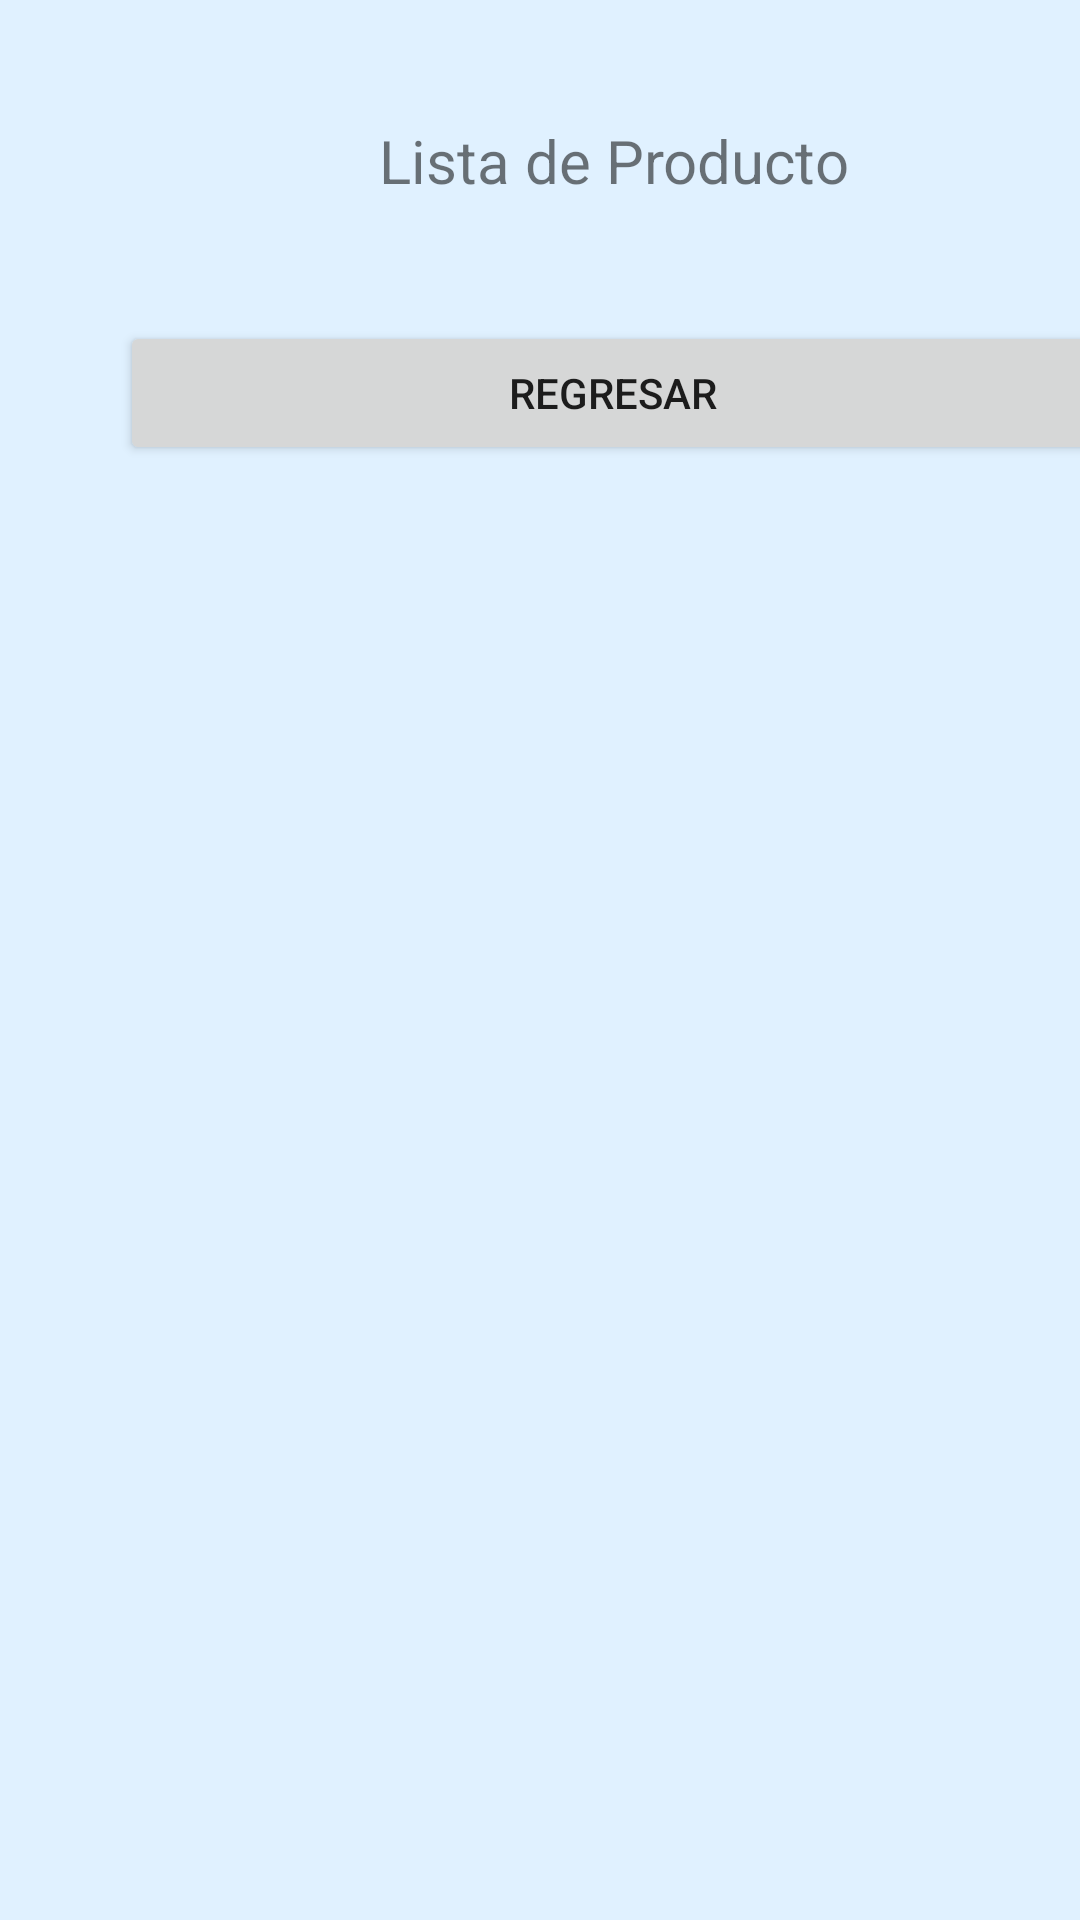

Android layout source for this screen:
<!-- AndroidManifest.xml: application theme Theme.Tarear_No2 -->
<!-- res/layout/activity_listar_producto.xml -->
<?xml version="1.0" encoding="utf-8"?>
<androidx.constraintlayout.widget.ConstraintLayout xmlns:android="http://schemas.android.com/apk/res/android"
    xmlns:app="http://schemas.android.com/apk/res-auto"
    xmlns:tools="http://schemas.android.com/tools"
    android:layout_width="match_parent"
    android:layout_height="match_parent"
    android:background="#E0F1FF"
    tools:context=".ListarProducto">

    <LinearLayout
        android:layout_width="409dp"
        android:layout_height="729dp"
        android:orientation="vertical"
        tools:layout_editor_absoluteX="1dp"
        tools:layout_editor_absoluteY="1dp">

        <TextView
            android:id="@+id/textView2"
            android:layout_width="match_parent"
            android:layout_height="wrap_content"
            android:layout_marginTop="40sp"
            android:text="Lista de Producto"
            android:textAlignment="center"
            android:textSize="20sp" />

        <Button
            android:id="@+id/btnRegresar"
            android:layout_width="match_parent"
            android:layout_height="wrap_content"
            android:layout_marginLeft="40sp"
            android:layout_marginTop="40sp"
            android:layout_marginRight="40sp"
            android:onClick="onClick"
            android:text="Regresar" />

        <ListView
            android:id="@+id/lvListaProducto"
            android:layout_width="match_parent"
            android:layout_height="match_parent" />

    </LinearLayout>
</androidx.constraintlayout.widget.ConstraintLayout>
<!-- resources referenced by this layout -->
<resources>
  <style name="Theme.Tarear_No2" parent="Theme.MaterialComponents.DayNight.DarkActionBar">
          
          <item name="colorPrimary">@color/purple_500</item>
          <item name="colorPrimaryVariant">@color/purple_700</item>
          <item name="colorOnPrimary">@color/white</item>
          
          <item name="colorSecondary">@color/teal_200</item>
          <item name="colorSecondaryVariant">@color/teal_700</item>
          <item name="colorOnSecondary">@color/black</item>
          
          <item name="android:statusBarColor">?attr/colorPrimaryVariant</item>
          
      </style>
  <!-- not gathered from this repository: default colours our renderer supplied (Android Studio template values) -->
  <color name="purple_500">#FF6200EE</color>
  <color name="purple_700">#FF3700B3</color>
  <color name="teal_200">#FF03DAC5</color>
  <color name="teal_700">#FF018786</color>
  <color name="black">#FF000000</color>
  <color name="white">#FFFFFFFF</color>
</resources>
